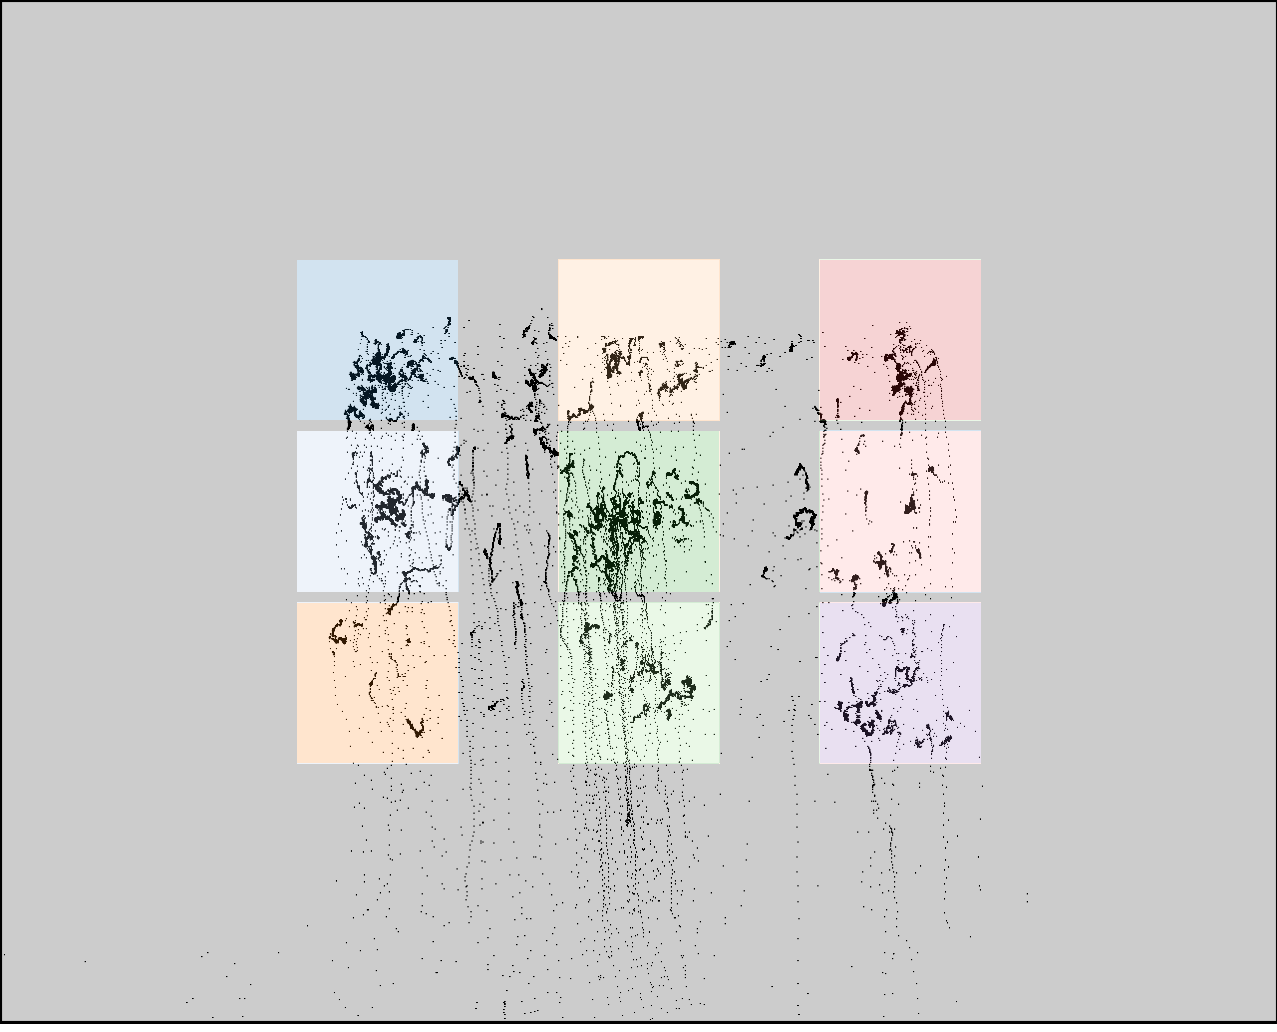

The file beside this chart, header and first rows:
click0, click1, click2, click3, click4, click5, click6, click7, click8
407, 415, 407, 598, 616, 624, 858, 866, 875
365, 535, 704, 368, 538, 711, 370, 542, 713
